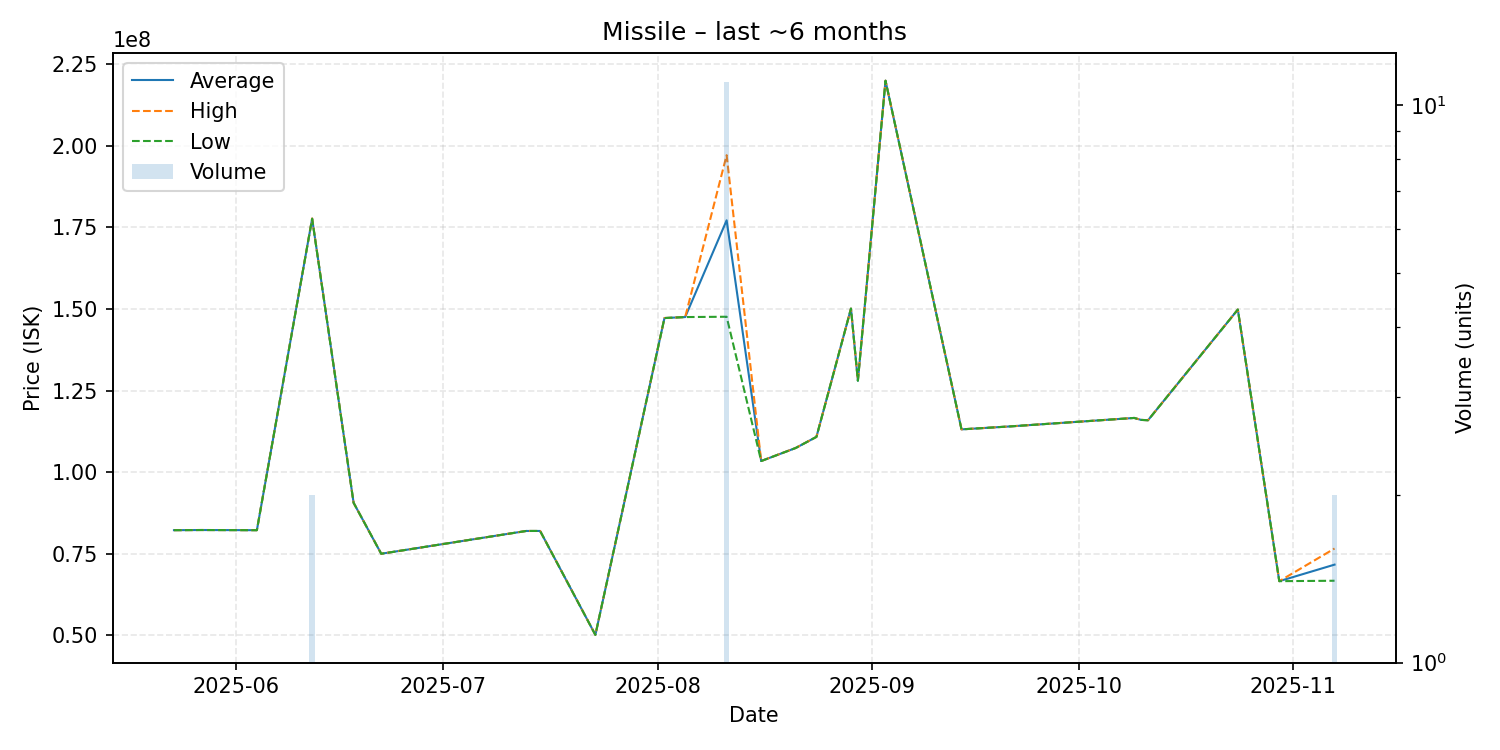

Data behind this chart, as committed beside it:
date, average, highest, lowest, order_count, volume
2025-05-23, 82220000, 82220000, 82220000, 1, 1
2025-05-27, 82270000, 82270000, 82270000, 1, 1
2025-06-04, 82220000, 82220000, 82220000, 1, 1
2025-06-12, 177650000, 177700000, 177600000, 2, 2
2025-06-18, 90610000, 90610000, 90610000, 1, 1
2025-06-22, 75000000, 75000000, 75000000, 1, 1
2025-07-13, 81980000, 81980000, 81980000, 1, 1
2025-07-15, 81980000, 81980000, 81980000, 1, 1
2025-07-23, 50150000, 50150000, 50150000, 1, 1
2025-08-02, 147200000, 147200000, 147200000, 1, 1
2025-08-05, 147500000, 147500000, 147500000, 1, 1
2025-08-11, 177136364, 197100000, 147600000, 9, 11
2025-08-16, 103400000, 103400000, 103400000, 1, 1
2025-08-21, 107400000, 107400000, 107400000, 1, 1
2025-08-24, 110800000, 110800000, 110800000, 1, 1
2025-08-29, 150100000, 150100000, 150100000, 1, 1
2025-08-30, 128000000, 128000000, 128000000, 1, 1
2025-09-03, 219900000, 219900000, 219900000, 1, 1
2025-09-14, 113100000, 113100000, 113100000, 1, 1
2025-09-21, 114000000, 114000000, 114000000, 1, 1
2025-10-09, 116600000, 116600000, 116600000, 1, 1
2025-10-10, 116000000, 116000000, 116000000, 1, 1
2025-10-11, 115900000, 115900000, 115900000, 1, 1
2025-10-24, 149800000, 149800000, 149800000, 1, 1
2025-10-30, 66600000, 66600000, 66600000, 1, 1
2025-11-07, 71665000, 76600000, 66730000, 2, 2
